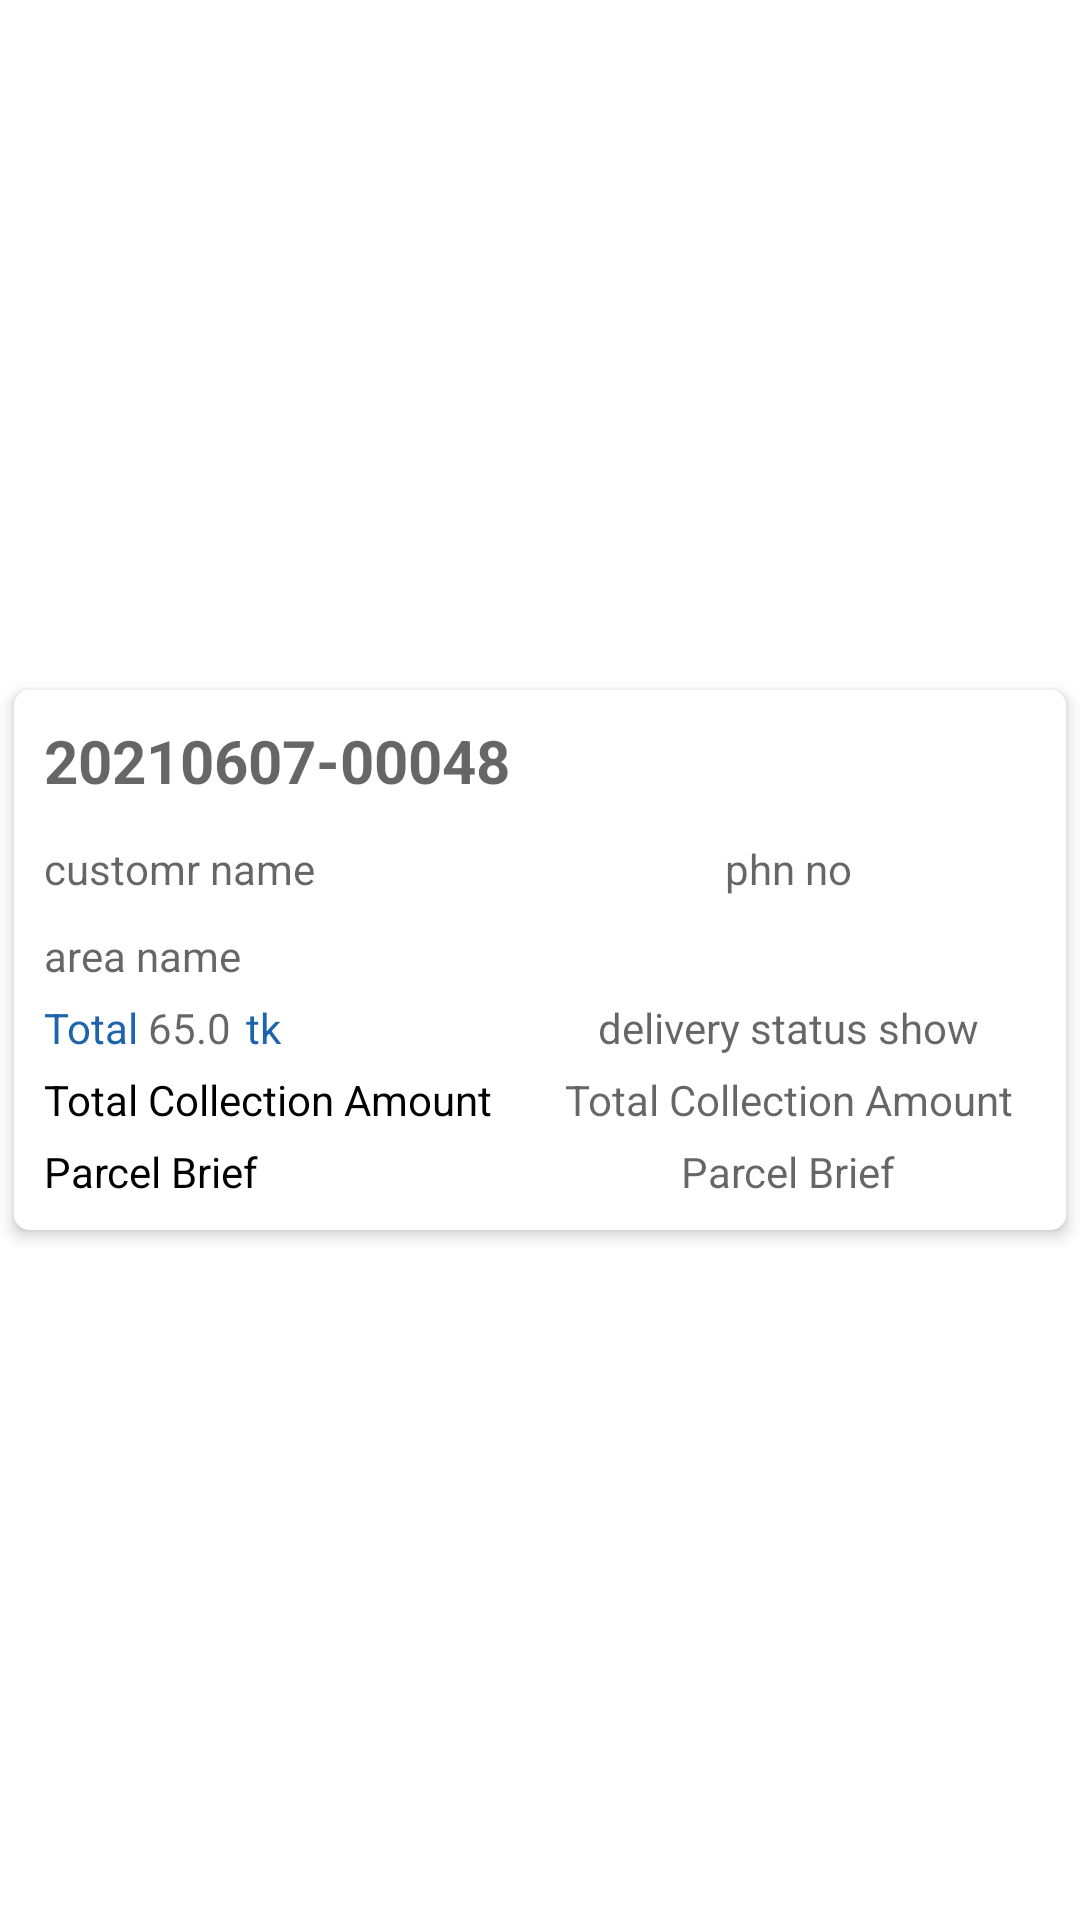

Layout XML and referenced resources for this Android screen:
<!-- AndroidManifest.xml: application theme Theme.BeaconStitbd -->
<!-- res/layout/parcel_list_sample_page.xml -->
<?xml version="1.0" encoding="utf-8"?>
<LinearLayout xmlns:android="http://schemas.android.com/apk/res/android"
    xmlns:app="http://schemas.android.com/apk/res-auto"
    android:layout_width="match_parent"
    android:layout_height="wrap_content"
    android:layout_marginTop="5dp"
    android:gravity="center"
    android:orientation="vertical">

    <androidx.cardview.widget.CardView
        android:layout_width="match_parent"
        android:layout_height="wrap_content"
        app:cardCornerRadius="5dp"
        app:cardElevation="3dp"
        app:cardUseCompatPadding="true">


        <LinearLayout
            android:layout_width="match_parent"
            android:layout_height="wrap_content"
            android:orientation="vertical"
            android:padding="10dp">

            <RelativeLayout
                android:layout_width="match_parent"
                android:layout_height="wrap_content">

                <TextView
                    android:id="@+id/no"
                    style="@style/RobotoBold"
                    android:layout_width="wrap_content"
                    android:layout_height="wrap_content"
                    android:layout_alignParentLeft="true"
                    android:hint="20210607-00048"
                    android:textColor="@color/teal_700"
                    android:textSize="20sp"
                    android:textStyle="bold" />

                <ImageView
                    android:id="@+id/option_menu"
                    android:layout_width="40dp"
                    android:layout_height="30dp"
                    android:layout_alignParentRight="true"
                    android:layout_marginRight="5dp"
                    android:clickable="true"
                    android:src="@drawable/option_menu">

                </ImageView>

            </RelativeLayout>

            <LinearLayout
                android:layout_width="match_parent"
                android:layout_height="wrap_content"
                android:layout_marginTop="5dp"
                android:orientation="vertical">


                <LinearLayout
                    android:layout_width="match_parent"
                    android:layout_height="wrap_content"
                    android:orientation="horizontal"
                    android:weightSum="1">

                    <LinearLayout
                        android:layout_width="0dp"
                        android:layout_height="wrap_content"
                        android:layout_weight="0.5">

                        <TextView
                            android:id="@+id/name_customer"
                            style="@style/RobotoBold"
                            android:layout_width="match_parent"
                            android:layout_height="wrap_content"
                            android:layout_marginTop="5dp"
                            android:hint="customr name"
                            android:textColor="#000" />

                    </LinearLayout>

                    <LinearLayout
                        android:layout_width="0dp"
                        android:layout_height="wrap_content"
                        android:layout_weight="0.5">

                        <TextView
                            android:id="@+id/phn_no_show"
                            style="@style/RobotoBold"
                            android:layout_width="match_parent"
                            android:layout_height="wrap_content"
                            android:layout_marginTop="5dp"
                            android:gravity="center_horizontal"
                            android:hint="phn no"
                            android:textAlignment="center"
                            android:textColor="#000" />

                    </LinearLayout>

                </LinearLayout>

                <LinearLayout
                    android:layout_width="match_parent"
                    android:layout_height="wrap_content"
                    android:layout_marginTop="5dp">

                    <TextView
                        android:id="@+id/area_name_show"
                        style="@style/RobotoBold"
                        android:layout_width="match_parent"
                        android:layout_height="wrap_content"
                        android:layout_marginTop="5dp"
                        android:hint="area name"
                        android:textColor="#000" />


                </LinearLayout>

                <LinearLayout
                    android:layout_width="match_parent"
                    android:layout_height="wrap_content"
                    android:layout_marginTop="5dp"
                    android:weightSum="1">

                    <LinearLayout
                        android:layout_width="0dp"
                        android:layout_height="wrap_content"
                        android:layout_weight="0.5">


                        <LinearLayout
                            android:layout_width="match_parent"
                            android:layout_height="wrap_content"
                            android:orientation="horizontal">

                            <LinearLayout
                                android:layout_width="wrap_content"
                                android:layout_height="wrap_content">

                                <TextView
                                    style="@style/RobotoBold"
                                    android:layout_width="wrap_content"
                                    android:layout_height="wrap_content"
                                    android:text="Total "
                                    android:textColor="@color/teal_700" />

                            </LinearLayout>

                            <LinearLayout
                                android:layout_width="wrap_content"
                                android:layout_height="wrap_content">

                                <TextView
                                    android:id="@+id/total"
                                    style="@style/RobotoBold"
                                    android:layout_width="wrap_content"
                                    android:layout_height="wrap_content"
                                    android:hint="65.0"
                                    android:textColor="@color/teal_200" />
                            </LinearLayout>

                            <LinearLayout
                                android:layout_width="wrap_content"
                                android:layout_height="wrap_content">

                                <TextView
                                    style="@style/RobotoBold"
                                    android:layout_width="wrap_content"
                                    android:layout_height="wrap_content"
                                    android:layout_marginLeft="5dp"
                                    android:text="tk"
                                    android:textColor="@color/teal_700" />

                            </LinearLayout>

                        </LinearLayout>

                    </LinearLayout>

                    <LinearLayout
                        android:layout_width="0dp"
                        android:layout_height="wrap_content"
                        android:layout_weight="0.5">

                        <TextView
                            android:id="@+id/delivery_status"
                            style="@style/RobotoBold"
                            android:layout_width="match_parent"
                            android:layout_height="wrap_content"
                            android:gravity="center_horizontal"
                            android:hint="delivery status show"
                            android:textAlignment="center"
                            android:textColor="#000" />

                    </LinearLayout>

                </LinearLayout>

                <LinearLayout
                    android:layout_width="match_parent"
                    android:layout_height="wrap_content"
                    android:layout_marginTop="5dp"
                    android:orientation="horizontal"
                    android:weightSum="1">

                    <LinearLayout
                        android:layout_width="0dp"
                        android:layout_height="wrap_content"
                        android:layout_weight="0.5">

                        <TextView
                            style="@style/RobotoBold"
                            android:layout_width="match_parent"
                            android:layout_height="wrap_content"
                            android:text="Total Collection Amount"
                            android:textColor="#000" />


                    </LinearLayout>

                    <LinearLayout
                        android:layout_width="0dp"
                        android:layout_height="wrap_content"
                        android:layout_weight="0.5">

                        <TextView
                            android:id="@+id/total_collection_amount"
                            style="@style/RobotoBold"
                            android:layout_width="match_parent"
                            android:layout_height="wrap_content"
                            android:gravity="center_horizontal"
                            android:hint="Total Collection Amount"
                            android:textAlignment="center"
                            android:textColor="#000" />

                    </LinearLayout>


                </LinearLayout>

                <LinearLayout
                    android:layout_width="match_parent"
                    android:layout_height="wrap_content"
                    android:layout_marginTop="5dp"
                    android:orientation="horizontal"
                    android:weightSum="1">

                    <LinearLayout
                        android:layout_width="0dp"
                        android:layout_height="wrap_content"
                        android:layout_weight="0.5">

                        <TextView
                            style="@style/RobotoBold"
                            android:layout_width="match_parent"
                            android:layout_height="wrap_content"
                            android:text="Parcel Brief"
                            android:textColor="#000" />


                    </LinearLayout>

                    <LinearLayout
                        android:layout_width="0dp"
                        android:layout_height="wrap_content"
                        android:layout_weight="0.5">

                        <TextView
                            android:id="@+id/percel_brief"
                            style="@style/RobotoBold"
                            android:layout_width="match_parent"
                            android:layout_height="wrap_content"
                            android:gravity="center_horizontal"
                            android:hint="Parcel Brief"
                            android:textAlignment="center"
                            android:textColor="#000" />


                    </LinearLayout>


                </LinearLayout>

            </LinearLayout>

        </LinearLayout>
    </androidx.cardview.widget.CardView>

</LinearLayout>
<!-- resources referenced by this layout -->
<resources>
  <color name="teal_200">#EA6824</color>
  <color name="teal_700">#1E64AD</color>
  <style name="RobotoBold" parent="android:Widget.Holo.Light.TextView">
          <item name="fontPath">fonts/Roboto-Bold.ttf</item>
      </style>
  <style name="Theme.BeaconStitbd" parent="Theme.MaterialComponents.Light.NoActionBar">
          
          <item name="colorPrimary">@color/teal_200</item>
          <item name="colorPrimaryVariant">@color/teal_200</item>
          <item name="colorOnPrimary">@color/teal_200</item>
          
          <item name="colorSecondary">@color/teal_200</item>
          <item name="colorSecondaryVariant">@color/teal_700</item>
          <item name="colorOnSecondary">@color/teal_200</item>
          
          <item name="android:statusBarColor" tools:targetApi="l">?attr/colorPrimaryVariant</item>
          
      </style>
</resources>
